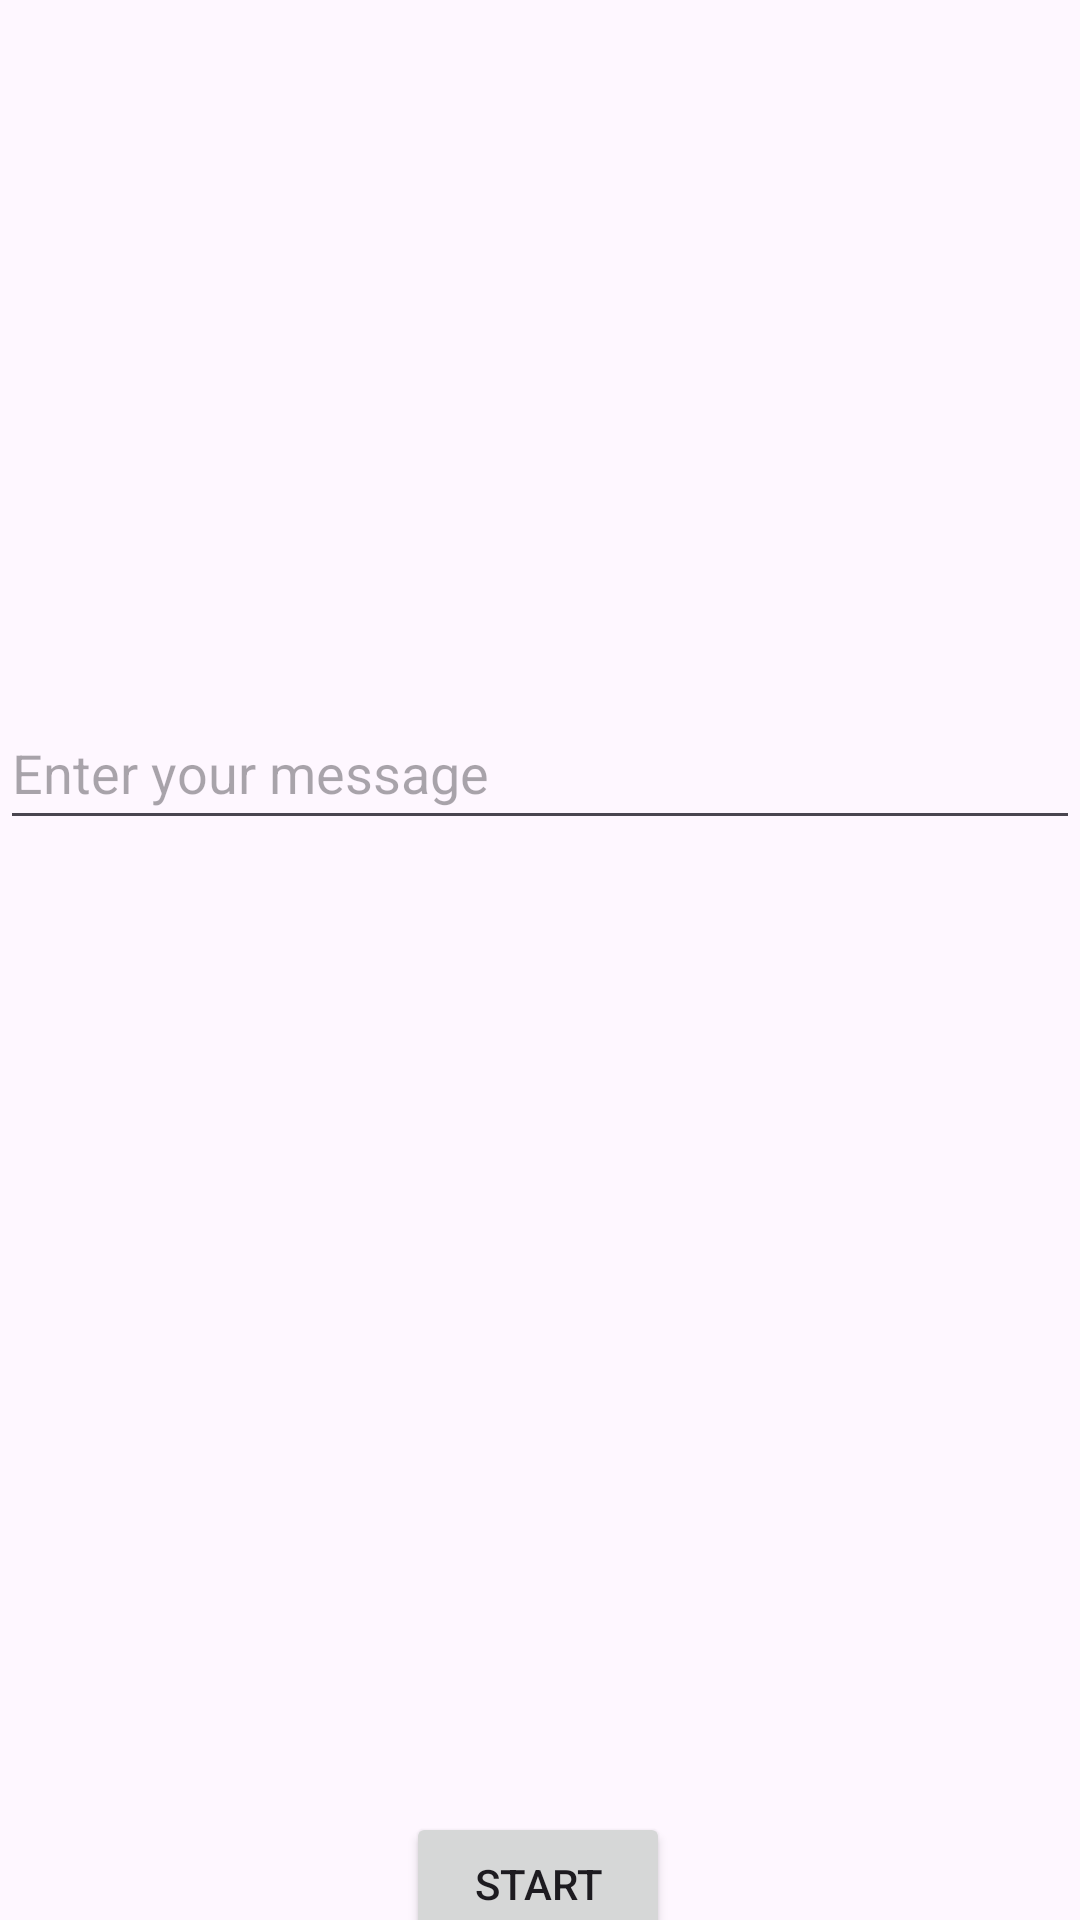

Layout XML and referenced resources for this Android screen:
<!-- AndroidManifest.xml: application theme Theme.RecipesHub -->
<!-- res/layout/activity_splash.xml -->
<?xml version="1.0" encoding="utf-8"?>
<layout xmlns:android="http://schemas.android.com/apk/res/android"
        xmlns:app="http://schemas.android.com/apk/res-auto"
        xmlns:tools="http://schemas.android.com/tools">

    <androidx.constraintlayout.widget.ConstraintLayout
            android:id="@+id/splash_activity_layout"
            android:layout_width="match_parent"
            android:layout_height="match_parent"
            tools:context=".activities.SplashActivity">

        <EditText
                android:id="@+id/editText"
                android:layout_width="0dp"
                android:layout_height="wrap_content"
                app:layout_constraintTop_toTopOf="parent"
                app:layout_constraintStart_toStartOf="parent"
                app:layout_constraintEnd_toEndOf="parent"
                android:hint="Enter your message" android:layout_marginTop="232dp"
                app:layout_constraintHorizontal_bias="0.0" android:minHeight="48dp"/>
        <Button
                android:id="@+id/startButton"
                android:layout_width="wrap_content"
                android:layout_height="wrap_content"
                android:text="Start"
                app:layout_constraintTop_toBottomOf="@id/editText"
                app:layout_constraintStart_toStartOf="parent"
                app:layout_constraintEnd_toEndOf="parent" android:layout_marginTop="324dp"
                app:layout_constraintHorizontal_bias="0.498"/>
    </androidx.constraintlayout.widget.ConstraintLayout>
</layout>
<!-- resources referenced by this layout -->
<resources>
  <style name="Theme.RecipesHub" parent="Base.Theme.RecipesHub" />
  <style name="Base.Theme.RecipesHub" parent="Theme.Material3.DayNight.NoActionBar">
          
          
      </style>
</resources>
